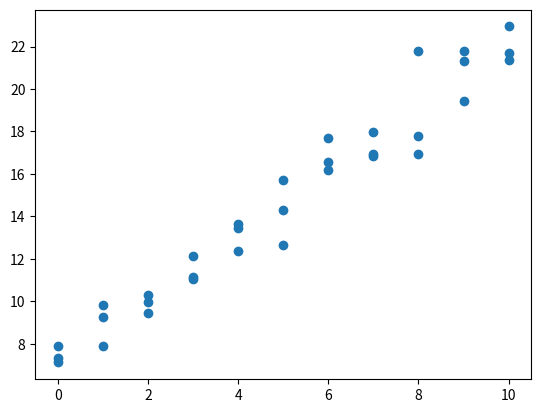

Python code for this plot:
# importing required modules:
import pandas as pd
import numpy as np
from numpy.random import default_rng
import matplotlib.pyplot as plt
import sqlite3

#modules already imported at beginning of notebook
rng= default_rng(32)
beta_0= 7
beta_1= 1.5
# get three'values' of x at each integer from 0 to 10.
x = np.array(list(np.linspace(start= 0, stop= 10, num = 11))*3)
n = 33
#create the 'responses' modeled from the line plus a random deviation
y= beta_0 + beta_1*x + rng.standard_normal(n)
#visualize the data
plt.scatter(x= x, y= y)
plt.show()
